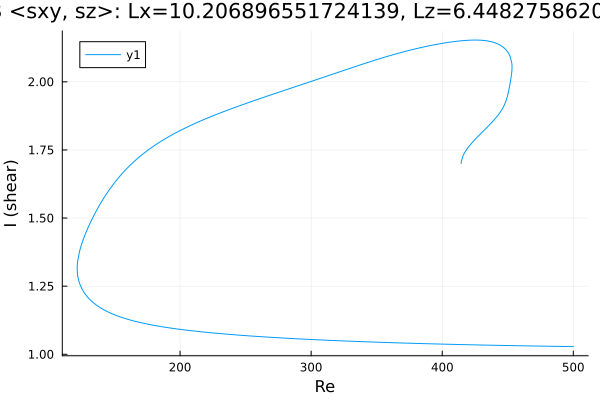

Data behind this chart, as committed beside it:
Re, shear
500.0, 1.028
499.7, 1.028
498.3, 1.028
496.9, 1.028
495.4, 1.029
494, 1.029
492.6, 1.029
491.2, 1.029
489.8, 1.029
488.4, 1.029
487, 1.029
485.5, 1.029
484.1, 1.029
482.7, 1.029
481.3, 1.03
479.9, 1.03
478.5, 1.03
477.1, 1.03
475.6, 1.03
474.2, 1.03
472.8, 1.03
471.4, 1.03
470, 1.03
468.6, 1.031
467.2, 1.031
465.7, 1.031
464.3, 1.031
462.9, 1.031
461.5, 1.031
460.1, 1.031
458.7, 1.031
457.3, 1.032
455.8, 1.032
454.4, 1.032
453, 1.032
451.6, 1.032
450.2, 1.032
448.8, 1.032
447.4, 1.032
445.9, 1.033
444.5, 1.033
443.1, 1.033
441.7, 1.033
440.3, 1.033
438.9, 1.033
437.5, 1.033
436, 1.033
434.6, 1.034
433.2, 1.034
431.8, 1.034
430.4, 1.034
429, 1.034
427.6, 1.034
426.1, 1.034
424.7, 1.035
423.3, 1.035
421.9, 1.035
420.5, 1.035
419.1, 1.035
417.7, 1.035
... 593 more rows
